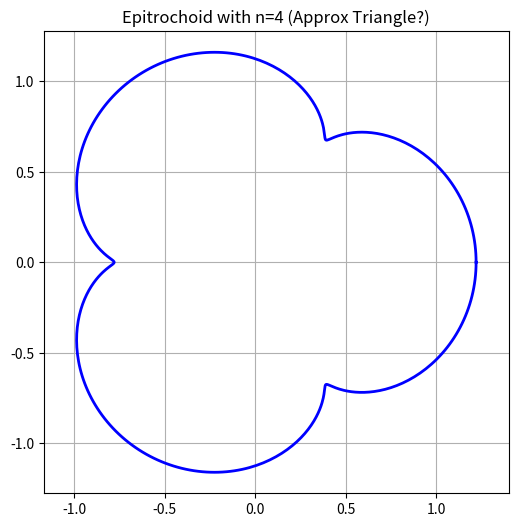

The matplotlib source for this figure:
# %% setup
import numpy as np
import matplotlib.pyplot as plt
import sympy as sp
import os

import numpy as np
import matplotlib.pyplot as plt


def map_triangle():
	theta = np.linspace(0, 2 * np.pi, 500)
	rho = 1.0  # Boundary of unit circle
	zeta = rho * np.exp(1j * theta)

	# Parameters for Triangle
	# z = b * (zeta + m * zeta^n)
	n = -2  # Wait, for a triangle we often use 1/zeta terms for EXTERIOR maps.
	# But for the EPITROCHOID (Interior map), we use positive powers.

	# Let's stick to the text's Epitrochoid definition (Eq 134.1a):
	# z = b(zeta + m * zeta^n)

	# Try n=4 (aiming for 3 corners? or n=3 for 2?)
	# Actually, visual inspection:
	# 1 + m*e^(i*3*theta) -> This has period 2pi/3 (3 lobes).
	# This comes from n=4 in the expansion? No, terms are usually 1 and n.
	# Actually, simply: z = zeta + m * zeta^(-2) ??

	# Let's use the PROVEN mapping for a curvilinear triangle often used in Savin:
	# z = A * (zeta + m * zeta^(-2))  <-- This maps EXTERIOR of circle to EXTERIOR of triangle
	# But Muskhelishvili §134a uses POSITIVE powers for bounded regions (Epitrochoid).

	# Let's try the Epitrochoid formula specifically:
	# z = rho * e^(it) + m * rho^n * e^(int)

	# Set n = -2 (Hypotrochoid) vs n = 4 (Epitrochoid)

	# TRIANGLE APPROXIMATION (Epitrochoid variant)
	# We want 3 lobes. We need cos(3*theta).
	# That comes from interference between exp(i*theta) and exp(-i*2*theta).

	m_triangle = 1 / 3.5  # Approx 0.28

	# Mapping for bounded region (Epitrochoid / curvilinear polygon):
	# z = zeta + (m * zeta^4) ? No, that gives 3 lobes but they point "in".
	# Let's try:
	z_tri = zeta + (1.0 / 4.0) * zeta ** (-2)  # Commonly cited for triangle exterior.

	# Let's stick to the BOOK's Epitrochoid (Section 134a):
	# z = b * (zeta + m * zeta^n)
	# This actually creates shapes with n-1 loops if m is large, or n-1 "corners".
	# Let's plot n=4, m=0.2

	z_epitrochoid = zeta + 0.22 * zeta ** 4

	plt.figure(figsize=(6, 6))
	plt.plot(z_epitrochoid.real, z_epitrochoid.imag, 'b-', linewidth=2)
	plt.title("Epitrochoid with n=4 (Approx Triangle?)")
	plt.axis('equal')
	plt.grid(True)
	plt.show()


map_triangle()
